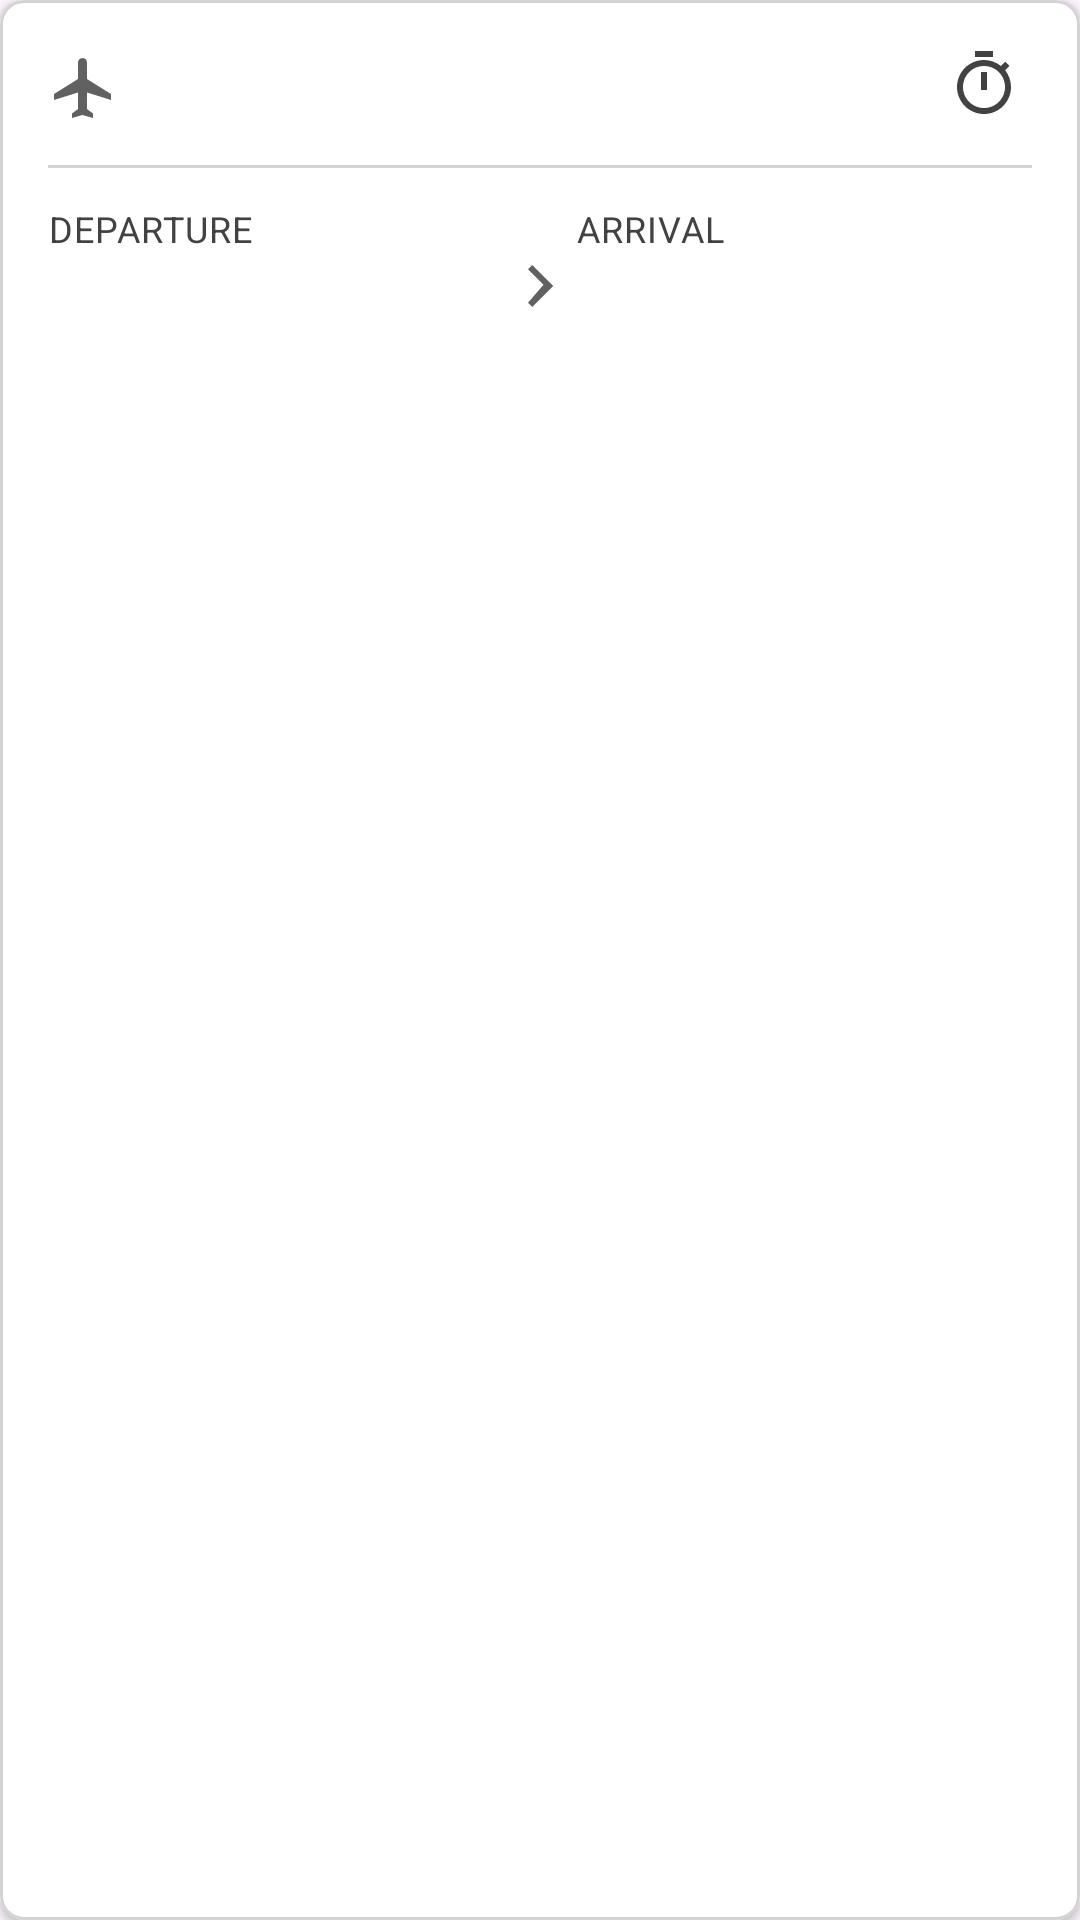

Reconstruct the res/layout file that produces this screen, plus the resources it refers to.
<!-- AndroidManifest.xml: application theme Theme.FlightTrackerApp -->
<!-- res/layout/flight_item.xml -->
<?xml version="1.0" encoding="utf-8"?>
<com.google.android.material.card.MaterialCardView
    xmlns:android="http://schemas.android.com/apk/res/android"
    xmlns:app="http://schemas.android.com/apk/res-auto"
    xmlns:tools="http://schemas.android.com/tools"
    android:layout_width="match_parent"
    android:layout_height="wrap_content"
    android:layout_marginHorizontal="2dp"
    android:layout_marginVertical="8dp"
    app:cardCornerRadius="8dp"
    app:cardElevation="2dp"
    app:cardBackgroundColor="@color/white"
    app:strokeColor="@color/medium_gray"
    app:strokeWidth="1dp">

    <androidx.constraintlayout.widget.ConstraintLayout
        android:layout_width="match_parent"
        android:layout_height="wrap_content"
        android:padding="16dp">

        <TextView
            android:id="@+id/flightNumber"
            android:layout_width="wrap_content"
            android:layout_height="wrap_content"
            android:drawableStart="@drawable/ic_flight"
            android:drawablePadding="8dp"
            android:drawableTint="@color/accent"
            android:textAppearance="?attr/textAppearanceHeadline6"
            android:textColor="@color/black"
            android:textStyle="bold"
            app:layout_constraintStart_toStartOf="parent"
            app:layout_constraintTop_toTopOf="parent"
            tools:text="AI2428" />

        <TextView
            android:id="@+id/durationLabel"
            android:layout_width="wrap_content"
            android:layout_height="wrap_content"
            android:drawableStart="@drawable/ic_timer"
            android:drawablePadding="4dp"
            android:drawableTint="@color/dark_gray"
            android:textAppearance="?attr/textAppearanceBody2"
            android:textColor="@color/dark_gray"
            app:layout_constraintEnd_toEndOf="parent"
            app:layout_constraintTop_toTopOf="parent"
            tools:text="140 min" />

        <View
            android:id="@+id/divider"
            android:layout_width="match_parent"
            android:layout_height="1dp"
            android:layout_marginTop="12dp"
            android:background="@color/medium_gray"
            app:layout_constraintTop_toBottomOf="@id/flightNumber" />

        <LinearLayout
            android:id="@+id/routeLayout"
            android:layout_width="match_parent"
            android:layout_height="wrap_content"
            android:layout_marginTop="12dp"
            android:orientation="horizontal"
            app:layout_constraintTop_toBottomOf="@id/divider">

            <LinearLayout
                android:layout_width="0dp"
                android:layout_height="wrap_content"
                android:layout_weight="1"
                android:orientation="vertical">

                <TextView
                    android:layout_width="wrap_content"
                    android:layout_height="wrap_content"
                    android:text="@string/departure"
                    android:textAppearance="?attr/textAppearanceCaption"
                    android:textColor="@color/dark_gray" />

                <TextView
                    android:id="@+id/departureAirport"
                    android:layout_width="wrap_content"
                    android:layout_height="wrap_content"
                    android:textAppearance="?attr/textAppearanceBody1"
                    android:textColor="@color/black"
                    android:textStyle="bold"
                    tools:text="BOM" />

                <TextView
                    android:id="@+id/departureTime"
                    android:layout_width="wrap_content"
                    android:layout_height="wrap_content"
                    android:textAppearance="?attr/textAppearanceBody2"
                    android:textColor="@color/dark_gray"
                    tools:text="09 Apr 2025 08:00" />
            </LinearLayout>

            <ImageView
                android:layout_width="wrap_content"
                android:layout_height="wrap_content"
                android:layout_gravity="center"
                android:contentDescription="@string/flight_direction"
                android:src="@drawable/ic_arrow_right"
                app:tint="@color/accent" />

            <LinearLayout
                android:layout_width="0dp"
                android:layout_height="wrap_content"
                android:layout_weight="1"
                android:orientation="vertical">

                <TextView
                    android:layout_width="wrap_content"
                    android:layout_height="wrap_content"
                    android:text="@string/arrival"
                    android:textAppearance="?attr/textAppearanceCaption"
                    android:textColor="@color/dark_gray" />

                <TextView
                    android:id="@+id/arrivalAirport"
                    android:layout_width="wrap_content"
                    android:layout_height="wrap_content"
                    android:textAppearance="?attr/textAppearanceBody1"
                    android:textColor="@color/black"
                    android:textStyle="bold"
                    tools:text="DEL" />

                <TextView
                    android:id="@+id/arrivalTime"
                    android:layout_width="wrap_content"
                    android:layout_height="wrap_content"
                    android:textAppearance="?attr/textAppearanceBody2"
                    android:textColor="@color/dark_gray"
                    tools:text="09 Apr 2025 10:20" />
            </LinearLayout>
        </LinearLayout>

        <TextView
            android:id="@+id/delay"
            android:layout_width="wrap_content"
            android:layout_height="wrap_content"
            android:layout_marginTop="8dp"
            android:background="@drawable/delay_background"
            android:drawableStart="@drawable/ic_warning"
            android:drawablePadding="4dp"
            android:drawableTint="@color/yellow"
            android:padding="4dp"
            android:textAppearance="?attr/textAppearanceBody2"
            android:textColor="@color/black"
            android:visibility="gone"
            app:layout_constraintStart_toStartOf="parent"
            app:layout_constraintTop_toBottomOf="@id/routeLayout"
            tools:text="Delay: 30 min"
            tools:visibility="visible" />
    </androidx.constraintlayout.widget.ConstraintLayout>
</com.google.android.material.card.MaterialCardView>
<!-- resources referenced by this layout -->
<resources>
  <color name="accent">#616161</color>
  <color name="black">#212121</color>
  <color name="dark_gray">#424242</color>
  <color name="medium_gray">#D3D3D3</color>
  <color name="white">#FFFFFF</color>
  <color name="yellow">#F9A825</color>
  <!-- drawable delay_background (drawable) -->
  <?xml version="1.0" encoding="utf-8"?>
  <shape xmlns:android="http://schemas.android.com/apk/res/android">
      <solid android:color="#FFF8E1" />
      <corners android:radius="4dp" />
      <padding
          android:bottom="4dp"
          android:left="8dp"
          android:right="8dp"
          android:top="4dp" />
  </shape>
  <!-- drawable ic_arrow_right (drawable) -->
  <vector xmlns:android="http://schemas.android.com/apk/res/android"
      android:width="24dp"
      android:height="24dp"
      android:viewportWidth="24"
      android:viewportHeight="24">
      <path
          android:fillColor="#000000"
          android:pathData="M8,16.59 L9.41,18 16.41,11 9.41,4 8,5.41 13.17,10.58z" />
  </vector>
  <!-- drawable ic_flight (drawable) -->
  <vector xmlns:android="http://schemas.android.com/apk/res/android"
      android:width="24dp"
      android:height="24dp"
      android:viewportWidth="24"
      android:viewportHeight="24">
      <path
          android:fillColor="#000000"
          android:pathData="M21,16v-2l-8,-5V3.5c0,-0.83 -0.67,-1.5 -1.5,-1.5S10,2.67 10,3.5V9l-8,5v2l8,-2.5V19l-2,1.5V22l3.5,-1 3.5,1v-1.5L13,19v-5.5l8,2.5z" />
  </vector>
  <!-- drawable ic_timer (drawable) -->
  <vector xmlns:android="http://schemas.android.com/apk/res/android"
      android:width="24dp"
      android:height="24dp"
      android:viewportWidth="24"
      android:viewportHeight="24">
      <path
          android:fillColor="#000000"
          android:pathData="M15,1L9,1v2h6L15,1zM11,14h2L13,8h-2v6zM19.03,7.39l1.42,-1.42c-0.43,-0.51 -0.9,-0.99 -1.41,-1.41l-1.42,1.42C16.07,4.74 14.12,4 12,4c-4.97,0 -9,4.03 -9,9s4.02,9 9,9 9,-4.03 9,-9c0,-2.12 -0.74,-4.07 -1.97,-5.61zM12,20c-3.87,0 -7,-3.13 -7,-7s3.13,-7 7,-7 7,3.13 7,7 -3.13,7 -7,7z" />
  </vector>
  <!-- drawable ic_warning (drawable) -->
  <vector xmlns:android="http://schemas.android.com/apk/res/android"
      android:width="24dp"
      android:height="24dp"
      android:viewportWidth="24"
      android:viewportHeight="24">
      <path
          android:fillColor="#000000"
          android:pathData="M1,21h22L12,2 1,21zM13,18h-2v-2h2v2zM13,14h-2v-4h2v4z" />
  </vector>
  <string name="arrival">ARRIVAL</string>
  <string name="departure">DEPARTURE</string>
  <string name="flight_direction">Flight direction</string>
  <style name="Theme.FlightTrackerApp" parent="Base.Theme.FlightTrackerApp" />
  <style name="Base.Theme.FlightTrackerApp" parent="Theme.Material3.DayNight.NoActionBar">
          
          
      </style>
</resources>
